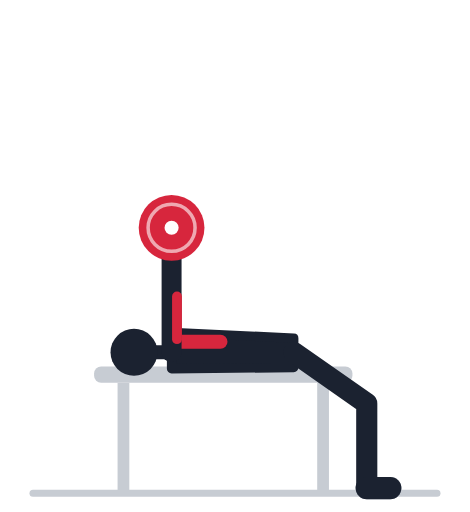
t = 0.00 s
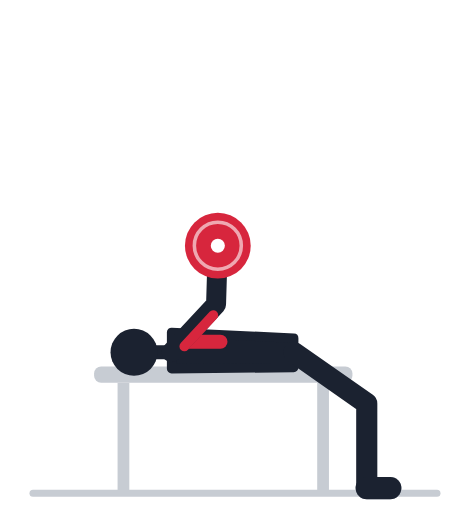
t = 0.57 s
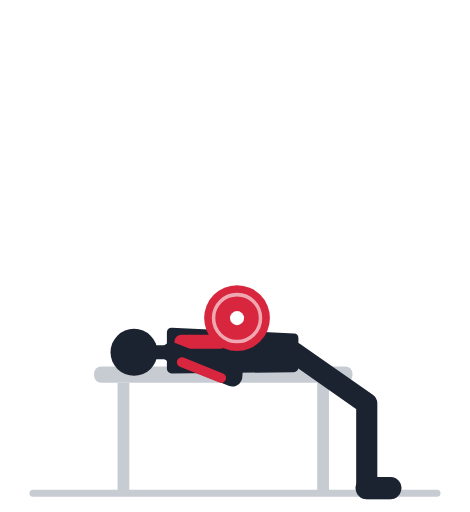
t = 1.13 s
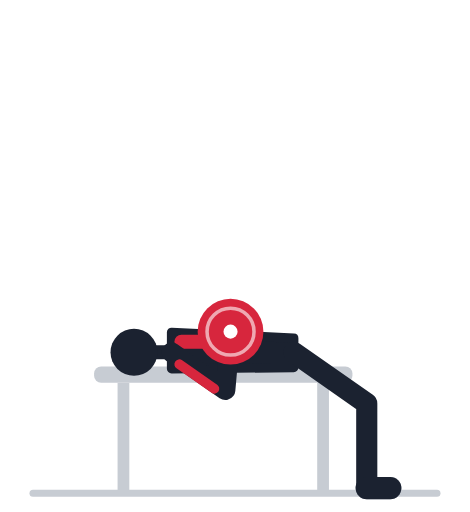
t = 1.70 s
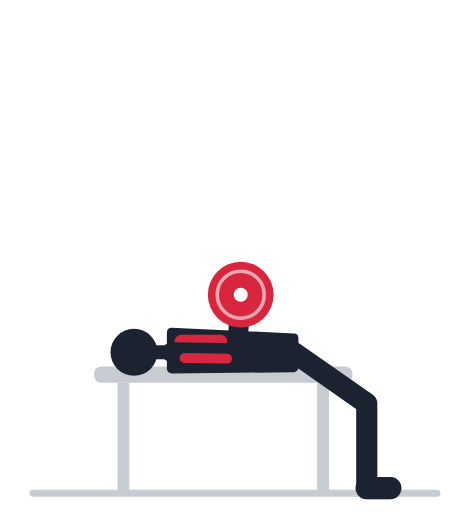
t = 2.27 s
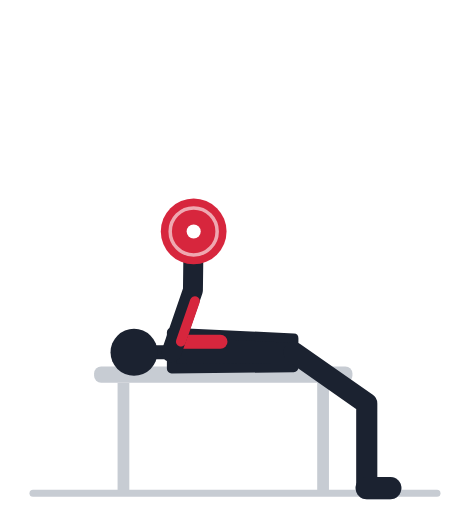
t = 2.83 s

The animated SVG that drew these frames (rendered in a browser with its animation timeline set to each time). Animation: 16 SMIL elements (animate=16); one cycle of 3.40 s, repeats indefinitely.

<svg xmlns="http://www.w3.org/2000/svg" viewBox="0 -18 200 218" role="img"><title>Жим длинной гантели лёжа: анимация</title><rect x="40" y="138" width="110" height="7" rx="3" fill="#C7CCD3"/><rect x="50" y="145" width="5" height="47" fill="#C7CCD3"/><rect x="135" y="145" width="5" height="47" fill="#C7CCD3"/><line x1="14" y1="192" x2="186" y2="192" stroke="#C7CCD3" stroke-width="3" stroke-linecap="round"/><polyline points="125.0,132.0 156.1,153.8 156.1,189.8" fill="none" stroke="#9AA2AF" stroke-width="8" stroke-linecap="round" stroke-linejoin="round" /><line x1="156.1" y1="189.8" x2="166.1" y2="189.8" stroke="#9AA2AF" stroke-width="9.5" stroke-linecap="round" /><polyline points="73.0,132.0 73.0,104.0 73.0,79.0" fill="none" stroke="#9AA2AF" stroke-width="7.5" stroke-linecap="round" stroke-linejoin="round"><animate attributeName="points" values="73.0,132.0 73.0,104.0 73.0,79.0;73.0,132.0 74.0,104.0 74.1,79.0;73.0,132.0 77.1,104.3 77.2,79.3;73.0,132.0 81.8,105.4 82.1,80.4;73.0,132.0 87.5,108.1 88.1,83.1;73.0,132.0 93.3,112.7 94.1,87.7;73.0,132.0 97.8,119.1 98.9,94.1;73.0,132.0 100.5,126.5 101.8,101.5;73.0,132.0 100.9,133.8 102.6,108.9;73.0,132.0 99.8,140.0 101.7,115.1;73.0,132.0 98.0,144.5 100.1,119.6;73.0,132.0 96.5,147.2 98.7,122.3;73.0,132.0 95.9,148.1 98.1,123.2;73.0,132.0 95.9,148.1 98.1,123.2;73.0,132.0 96.5,147.2 98.7,122.3;73.0,132.0 98.0,144.5 100.1,119.6;73.0,132.0 99.8,140.0 101.7,115.1;73.0,132.0 100.9,133.8 102.6,108.9;73.0,132.0 100.5,126.5 101.8,101.5;73.0,132.0 97.8,119.1 98.9,94.1;73.0,132.0 93.3,112.7 94.1,87.7;73.0,132.0 87.5,108.1 88.1,83.1;73.0,132.0 81.8,105.4 82.1,80.4;73.0,132.0 77.1,104.3 77.2,79.3;73.0,132.0 74.0,104.0 74.1,79.0;73.0,132.0 73.0,104.0 73.0,79.0;73.0,132.0 73.0,104.0 73.0,79.0" keyTimes="0.000;0.035;0.070;0.105;0.140;0.175;0.210;0.245;0.280;0.315;0.350;0.385;0.420;0.520;0.555;0.590;0.625;0.660;0.695;0.730;0.765;0.800;0.835;0.870;0.905;0.940;1.000" dur="3.4s" repeatCount="indefinite" /></polyline><circle cx="73.0" cy="79.0" r="4.6" fill="#9AA2AF"><animate attributeName="cx" values="73.0;74.1;77.2;82.1;88.1;94.1;98.9;101.8;102.6;101.7;100.1;98.7;98.1;98.1;98.7;100.1;101.7;102.6;101.8;98.9;94.1;88.1;82.1;77.2;74.1;73.0;73.0" keyTimes="0.000;0.035;0.070;0.105;0.140;0.175;0.210;0.245;0.280;0.315;0.350;0.385;0.420;0.520;0.555;0.590;0.625;0.660;0.695;0.730;0.765;0.800;0.835;0.870;0.905;0.940;1.000" dur="3.4s" repeatCount="indefinite" /><animate attributeName="cy" values="79.0;79.0;79.3;80.4;83.1;87.7;94.1;101.5;108.9;115.1;119.6;122.3;123.2;123.2;122.3;119.6;115.1;108.9;101.5;94.1;87.7;83.1;80.4;79.3;79.0;79.0;79.0" keyTimes="0.000;0.035;0.070;0.105;0.140;0.175;0.210;0.245;0.280;0.315;0.350;0.385;0.420;0.520;0.555;0.590;0.625;0.660;0.695;0.730;0.765;0.800;0.835;0.870;0.905;0.940;1.000" dur="3.4s" repeatCount="indefinite" /></circle><polygon points="125.0,126.0 73.0,123.5 73.0,139.0 125.0,138.5" fill="#1B2230" stroke="#1B2230" stroke-width="4" stroke-linejoin="round" /><line x1="73.0" y1="132.0" x2="64.2" y2="132.0" stroke="#1B2230" stroke-width="6" stroke-linecap="round" /><circle cx="57.0" cy="132.0" r="10" fill="#1B2230" /><line x1="93.8" y1="127.5" x2="77.2" y2="127.5" stroke="#D7263D" stroke-width="6" stroke-linecap="round" /><polyline points="125.0,132.0 156.1,153.8 156.1,189.8" fill="none" stroke="#1B2230" stroke-width="9" stroke-linecap="round" stroke-linejoin="round" /><line x1="156.1" y1="189.8" x2="166.1" y2="189.8" stroke="#1B2230" stroke-width="9.5" stroke-linecap="round" /><polyline points="73.0,132.0 73.0,104.0 73.0,79.0" fill="none" stroke="#1B2230" stroke-width="8.5" stroke-linecap="round" stroke-linejoin="round"><animate attributeName="points" values="73.0,132.0 73.0,104.0 73.0,79.0;73.0,132.0 74.0,104.0 74.1,79.0;73.0,132.0 77.1,104.3 77.2,79.3;73.0,132.0 81.8,105.4 82.1,80.4;73.0,132.0 87.5,108.1 88.1,83.1;73.0,132.0 93.3,112.7 94.1,87.7;73.0,132.0 97.8,119.1 98.9,94.1;73.0,132.0 100.5,126.5 101.8,101.5;73.0,132.0 100.9,133.8 102.6,108.9;73.0,132.0 99.8,140.0 101.7,115.1;73.0,132.0 98.0,144.5 100.1,119.6;73.0,132.0 96.5,147.2 98.7,122.3;73.0,132.0 95.9,148.1 98.1,123.2;73.0,132.0 95.9,148.1 98.1,123.2;73.0,132.0 96.5,147.2 98.7,122.3;73.0,132.0 98.0,144.5 100.1,119.6;73.0,132.0 99.8,140.0 101.7,115.1;73.0,132.0 100.9,133.8 102.6,108.9;73.0,132.0 100.5,126.5 101.8,101.5;73.0,132.0 97.8,119.1 98.9,94.1;73.0,132.0 93.3,112.7 94.1,87.7;73.0,132.0 87.5,108.1 88.1,83.1;73.0,132.0 81.8,105.4 82.1,80.4;73.0,132.0 77.1,104.3 77.2,79.3;73.0,132.0 74.0,104.0 74.1,79.0;73.0,132.0 73.0,104.0 73.0,79.0;73.0,132.0 73.0,104.0 73.0,79.0" keyTimes="0.000;0.035;0.070;0.105;0.140;0.175;0.210;0.245;0.280;0.315;0.350;0.385;0.420;0.520;0.555;0.590;0.625;0.660;0.695;0.730;0.765;0.800;0.835;0.870;0.905;0.940;1.000" dur="3.4s" repeatCount="indefinite" /></polyline><circle cx="73.0" cy="79.0" r="4.6" fill="#1B2230"><animate attributeName="cx" values="73.0;74.1;77.2;82.1;88.1;94.1;98.9;101.8;102.6;101.7;100.1;98.7;98.1;98.1;98.7;100.1;101.7;102.6;101.8;98.9;94.1;88.1;82.1;77.2;74.1;73.0;73.0" keyTimes="0.000;0.035;0.070;0.105;0.140;0.175;0.210;0.245;0.280;0.315;0.350;0.385;0.420;0.520;0.555;0.590;0.625;0.660;0.695;0.730;0.765;0.800;0.835;0.870;0.905;0.940;1.000" dur="3.4s" repeatCount="indefinite" /><animate attributeName="cy" values="79.0;79.0;79.3;80.4;83.1;87.7;94.1;101.5;108.9;115.1;119.6;122.3;123.2;123.2;122.3;119.6;115.1;108.9;101.5;94.1;87.7;83.1;80.4;79.3;79.0;79.0;79.0" keyTimes="0.000;0.035;0.070;0.105;0.140;0.175;0.210;0.245;0.280;0.315;0.350;0.385;0.420;0.520;0.555;0.590;0.625;0.660;0.695;0.730;0.765;0.800;0.835;0.870;0.905;0.940;1.000" dur="3.4s" repeatCount="indefinite" /></circle><line x1="75.3" y1="126.4" x2="75.3" y2="108.2" stroke="#D7263D" stroke-width="4.2" stroke-linecap="round"><animate attributeName="x1" values="75.3;75.5;76.1;76.9;77.9;78.6;79.0;78.9;78.4;77.7;77.0;76.5;76.3;76.3;76.5;77.0;77.7;78.4;78.9;79.0;78.6;77.9;76.9;76.1;75.5;75.3;75.3" keyTimes="0.000;0.035;0.070;0.105;0.140;0.175;0.210;0.245;0.280;0.315;0.350;0.385;0.420;0.520;0.555;0.590;0.625;0.660;0.695;0.730;0.765;0.800;0.835;0.870;0.905;0.940;1.000" dur="3.4s" repeatCount="indefinite" /><animate attributeName="y1" values="126.4;126.5;126.8;127.4;128.4;129.8;131.5;133.2;134.7;135.8;136.6;137.0;137.1;137.1;137.0;136.6;135.8;134.7;133.2;131.5;129.8;128.4;127.4;126.8;126.5;126.4;126.4" keyTimes="0.000;0.035;0.070;0.105;0.140;0.175;0.210;0.245;0.280;0.315;0.350;0.385;0.420;0.520;0.555;0.590;0.625;0.660;0.695;0.730;0.765;0.800;0.835;0.870;0.905;0.940;1.000" dur="3.4s" repeatCount="indefinite" /><animate attributeName="x2" values="75.3;76.2;78.7;82.7;87.3;91.8;95.2;96.8;96.6;95.1;93.2;91.7;91.2;91.2;91.7;93.2;95.1;96.6;96.8;95.2;91.8;87.3;82.7;78.7;76.2;75.3;75.3" keyTimes="0.000;0.035;0.070;0.105;0.140;0.175;0.210;0.245;0.280;0.315;0.350;0.385;0.420;0.520;0.555;0.590;0.625;0.660;0.695;0.730;0.765;0.800;0.835;0.870;0.905;0.940;1.000" dur="3.4s" repeatCount="indefinite" /><animate attributeName="y2" values="108.2;108.3;108.8;110.1;112.8;117.2;123.1;129.6;135.9;141.0;144.7;146.8;147.5;147.5;146.8;144.7;141.0;135.9;129.6;123.1;117.2;112.8;110.1;108.8;108.3;108.2;108.2" keyTimes="0.000;0.035;0.070;0.105;0.140;0.175;0.210;0.245;0.280;0.315;0.350;0.385;0.420;0.520;0.555;0.590;0.625;0.660;0.695;0.730;0.765;0.800;0.835;0.870;0.905;0.940;1.000" dur="3.4s" repeatCount="indefinite" /></line><circle cx="73.0" cy="79.0" r="14" fill="#D7263D"><animate attributeName="cx" values="73.0;74.1;77.2;82.1;88.1;94.1;98.9;101.8;102.6;101.7;100.1;98.7;98.1;98.1;98.7;100.1;101.7;102.6;101.8;98.9;94.1;88.1;82.1;77.2;74.1;73.0;73.0" keyTimes="0.000;0.035;0.070;0.105;0.140;0.175;0.210;0.245;0.280;0.315;0.350;0.385;0.420;0.520;0.555;0.590;0.625;0.660;0.695;0.730;0.765;0.800;0.835;0.870;0.905;0.940;1.000" dur="3.4s" repeatCount="indefinite" /><animate attributeName="cy" values="79.0;79.0;79.3;80.4;83.1;87.7;94.1;101.5;108.9;115.1;119.6;122.3;123.2;123.2;122.3;119.6;115.1;108.9;101.5;94.1;87.7;83.1;80.4;79.3;79.0;79.0;79.0" keyTimes="0.000;0.035;0.070;0.105;0.140;0.175;0.210;0.245;0.280;0.315;0.350;0.385;0.420;0.520;0.555;0.590;0.625;0.660;0.695;0.730;0.765;0.800;0.835;0.870;0.905;0.940;1.000" dur="3.4s" repeatCount="indefinite" /></circle><circle cx="73.0" cy="79.0" r="10" fill="none" stroke="#fff" stroke-width="1.5" opacity=".6"><animate attributeName="cx" values="73.0;74.1;77.2;82.1;88.1;94.1;98.9;101.8;102.6;101.7;100.1;98.7;98.1;98.1;98.7;100.1;101.7;102.6;101.8;98.9;94.1;88.1;82.1;77.2;74.1;73.0;73.0" keyTimes="0.000;0.035;0.070;0.105;0.140;0.175;0.210;0.245;0.280;0.315;0.350;0.385;0.420;0.520;0.555;0.590;0.625;0.660;0.695;0.730;0.765;0.800;0.835;0.870;0.905;0.940;1.000" dur="3.4s" repeatCount="indefinite" /><animate attributeName="cy" values="79.0;79.0;79.3;80.4;83.1;87.7;94.1;101.5;108.9;115.1;119.6;122.3;123.2;123.2;122.3;119.6;115.1;108.9;101.5;94.1;87.7;83.1;80.4;79.3;79.0;79.0;79.0" keyTimes="0.000;0.035;0.070;0.105;0.140;0.175;0.210;0.245;0.280;0.315;0.350;0.385;0.420;0.520;0.555;0.590;0.625;0.660;0.695;0.730;0.765;0.800;0.835;0.870;0.905;0.940;1.000" dur="3.4s" repeatCount="indefinite" /></circle><circle cx="73.0" cy="79.0" r="3" fill="#fff"><animate attributeName="cx" values="73.0;74.1;77.2;82.1;88.1;94.1;98.9;101.8;102.6;101.7;100.1;98.7;98.1;98.1;98.7;100.1;101.7;102.6;101.8;98.9;94.1;88.1;82.1;77.2;74.1;73.0;73.0" keyTimes="0.000;0.035;0.070;0.105;0.140;0.175;0.210;0.245;0.280;0.315;0.350;0.385;0.420;0.520;0.555;0.590;0.625;0.660;0.695;0.730;0.765;0.800;0.835;0.870;0.905;0.940;1.000" dur="3.4s" repeatCount="indefinite" /><animate attributeName="cy" values="79.0;79.0;79.3;80.4;83.1;87.7;94.1;101.5;108.9;115.1;119.6;122.3;123.2;123.2;122.3;119.6;115.1;108.9;101.5;94.1;87.7;83.1;80.4;79.3;79.0;79.0;79.0" keyTimes="0.000;0.035;0.070;0.105;0.140;0.175;0.210;0.245;0.280;0.315;0.350;0.385;0.420;0.520;0.555;0.590;0.625;0.660;0.695;0.730;0.765;0.800;0.835;0.870;0.905;0.940;1.000" dur="3.4s" repeatCount="indefinite" /></circle></svg>
